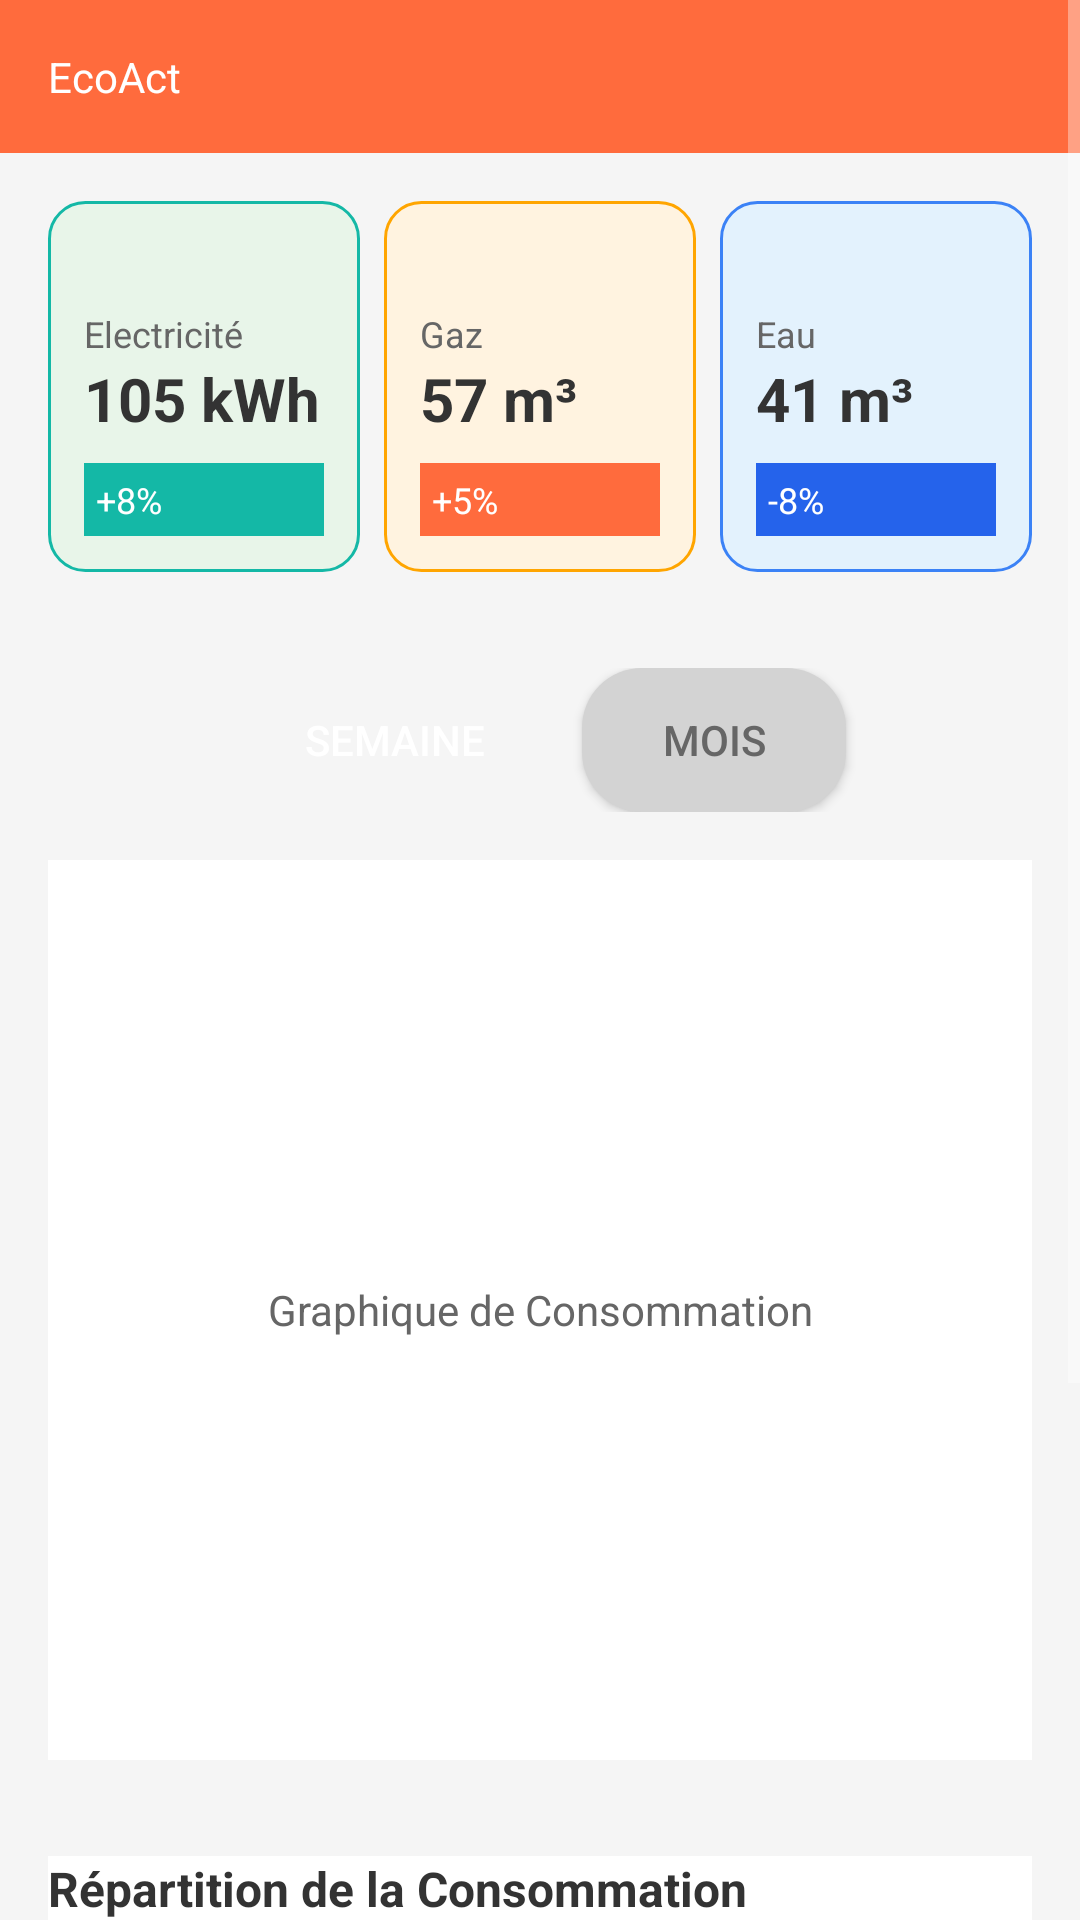

Write the Android layout XML for this screen, with the resource values it uses.
<!-- AndroidManifest.xml: application theme Theme.AppCompat.NoActionBar -->
<!-- res/layout/fragment_home_backup.xml -->
<?xml version="1.0" encoding="utf-8"?>
<ScrollView xmlns:android="http://schemas.android.com/apk/res/android"
    xmlns:app="http://schemas.android.com/apk/res-auto"
    android:layout_width="match_parent"
    android:layout_height="match_parent"
    android:background="@color/bg_light">

    
    <LinearLayout
        android:layout_width="match_parent"
        android:layout_height="wrap_content"
        android:orientation="vertical">

        
        <LinearLayout
            android:layout_width="match_parent"
            android:layout_height="wrap_content"
            android:background="@color/primary_orange"
            android:orientation="vertical"
            android:padding="16dp">

            
            <TextView
                android:layout_width="match_parent"
                android:layout_height="wrap_content"
                android:text="EcoAct"
                android:textColor="@color/white"
                android:textSize="14sp" />
        </LinearLayout>

        
        <LinearLayout
            android:layout_width="match_parent"
            android:layout_height="wrap_content"
            android:orientation="horizontal"
            android:padding="16dp">

            
            <LinearLayout
                android:layout_width="0dp"
                android:layout_height="wrap_content"
                android:layout_weight="1"
                android:layout_marginEnd="8dp"
                android:background="@drawable/card_background_green"
                android:orientation="vertical"
                android:padding="12dp">

                
                <ImageView
                    android:layout_width="24dp"
                    android:layout_height="24dp"
                    android:contentDescription="@string/app_name" />

                
                <TextView
                    android:layout_width="wrap_content"
                    android:layout_height="wrap_content"
                    android:text="Electricité"
                    android:textColor="@color/text_gray"
                    android:textSize="12sp" />

                
                <TextView
                    android:layout_width="wrap_content"
                    android:layout_height="wrap_content"
                    android:text="105 kWh"
                    android:textColor="@color/text_dark"
                    android:textSize="20sp"
                    android:textStyle="bold" />

                
                <LinearLayout
                    android:layout_width="match_parent"
                    android:layout_height="wrap_content"
                    android:layout_marginTop="8dp"
                    android:background="@color/accent_teal"
                    android:orientation="horizontal"
                    android:padding="4dp">

                    
                    <TextView
                        android:layout_width="0dp"
                        android:layout_height="wrap_content"
                        android:layout_weight="1"
                        android:text="+8%"
                        android:textColor="@color/white"
                        android:textSize="12sp" />
                </LinearLayout>
            </LinearLayout>

            
            <LinearLayout
                android:layout_width="0dp"
                android:layout_height="wrap_content"
                android:layout_weight="1"
                android:layout_marginEnd="8dp"
                android:background="@drawable/card_background_orange"
                android:orientation="vertical"
                android:padding="12dp">

                
                <ImageView
                    android:layout_width="24dp"
                    android:layout_height="24dp"
                    android:contentDescription="@string/app_name" />

                
                <TextView
                    android:layout_width="wrap_content"
                    android:layout_height="wrap_content"
                    android:text="Gaz"
                    android:textColor="@color/text_gray"
                    android:textSize="12sp" />

                
                <TextView
                    android:layout_width="wrap_content"
                    android:layout_height="wrap_content"
                    android:text="57 m³"
                    android:textColor="@color/text_dark"
                    android:textSize="20sp"
                    android:textStyle="bold" />

                
                <LinearLayout
                    android:layout_width="match_parent"
                    android:layout_height="wrap_content"
                    android:layout_marginTop="8dp"
                    android:background="@color/primary_orange"
                    android:orientation="horizontal"
                    android:padding="4dp">

                    
                    <TextView
                        android:layout_width="0dp"
                        android:layout_height="wrap_content"
                        android:layout_weight="1"
                        android:text="+5%"
                        android:textColor="@color/white"
                        android:textSize="12sp" />
                </LinearLayout>
            </LinearLayout>

            
            <LinearLayout
                android:layout_width="0dp"
                android:layout_height="wrap_content"
                android:layout_weight="1"
                android:background="@drawable/card_background_blue"
                android:orientation="vertical"
                android:padding="12dp">

                
                <ImageView
                    android:layout_width="24dp"
                    android:layout_height="24dp"
                    android:contentDescription="@string/app_name" />

                
                <TextView
                    android:layout_width="wrap_content"
                    android:layout_height="wrap_content"
                    android:text="Eau"
                    android:textColor="@color/text_gray"
                    android:textSize="12sp" />

                
                <TextView
                    android:layout_width="wrap_content"
                    android:layout_height="wrap_content"
                    android:text="41 m³"
                    android:textColor="@color/text_dark"
                    android:textSize="20sp"
                    android:textStyle="bold" />

                
                <LinearLayout
                    android:layout_width="match_parent"
                    android:layout_height="wrap_content"
                    android:layout_marginTop="8dp"
                    android:background="@color/accent_blue"
                    android:orientation="horizontal"
                    android:padding="4dp">

                    
                    <TextView
                        android:layout_width="0dp"
                        android:layout_height="wrap_content"
                        android:layout_weight="1"
                        android:text="-8%"
                        android:textColor="@color/white"
                        android:textSize="12sp" />
                </LinearLayout>
            </LinearLayout>
        </LinearLayout>

        
        <LinearLayout
            android:layout_width="match_parent"
            android:layout_height="wrap_content"
            android:gravity="center"
            android:orientation="horizontal"
            android:padding="16dp">

            
            <Button
                android:id="@+id/btn_week"
                android:layout_width="wrap_content"
                android:layout_height="wrap_content"
                android:layout_marginEnd="8dp"
                android:background="@drawable/button_orange_background"
                android:paddingLeft="24dp"
                android:paddingRight="24dp"
                android:text="Semaine"
                android:textColor="@color/white"
                android:textSize="14sp" />

            
            <Button
                android:id="@+id/btn_month"
                android:layout_width="wrap_content"
                android:layout_height="wrap_content"
                android:background="@drawable/button_gray_background"
                android:paddingLeft="24dp"
                android:paddingRight="24dp"
                android:text="Mois"
                android:textColor="@color/text_gray"
                android:textSize="14sp" />
        </LinearLayout>

        
        <FrameLayout
            android:layout_width="match_parent"
            android:layout_height="300dp"
            android:layout_marginLeft="16dp"
            android:layout_marginRight="16dp"
            android:layout_marginBottom="16dp"
            android:background="@color/white">

            
            <TextView
                android:layout_width="match_parent"
                android:layout_height="match_parent"
                android:gravity="center"
                android:text="Graphique de Consommation"
                android:textColor="@color/text_gray" />
        </FrameLayout>

        
        <LinearLayout
            android:layout_width="match_parent"
            android:layout_height="wrap_content"
            android:background="@color/white"
            android:orientation="vertical"
            android:layout_margin="16dp">

            
            <TextView
                android:layout_width="match_parent"
                android:layout_height="wrap_content"
                android:text="Répartition de la Consommation"
                android:textColor="@color/text_dark"
                android:textSize="16sp"
                android:textStyle="bold" />

            
            <FrameLayout
                android:layout_width="match_parent"
                android:layout_height="200dp"
                android:layout_margin="16dp">

                
                <TextView
                    android:layout_width="match_parent"
                    android:layout_height="match_parent"
                    android:gravity="center"
                    android:text="Camembert"
                    android:textColor="@color/text_gray" />
            </FrameLayout>
        </LinearLayout>

    </LinearLayout>
</ScrollView>
<!-- resources referenced by this layout -->
<resources>
  <color name="accent_blue">#2563EB</color>
  <color name="accent_teal">#14B8A6</color>
  <color name="bg_light">#F5F5F5</color>
  <color name="primary_orange">#FF6B3D</color>
  <color name="text_dark">#333333</color>
  <color name="text_gray">#666666</color>
  <color name="white">#FFFFFFFF</color>
  <!-- drawable button_gray_background (drawable) -->
  <?xml version="1.0" encoding="utf-8"?>
  <shape xmlns:android="http://schemas.android.com/apk/res/android"
      android:shape="rectangle">
      <solid android:color="@color/badge_inactive" />
      <corners android:radius="20dp" />
  </shape>
  <!-- drawable card_background_blue (drawable) -->
  <?xml version="1.0" encoding="utf-8"?>
  <shape xmlns:android="http://schemas.android.com/apk/res/android"
      android:shape="rectangle">
      <solid android:color="@color/bg_light_blue" />
      <corners android:radius="12dp" />
      <stroke android:width="1dp" android:color="@color/water_blue" />
  </shape>
  <!-- drawable card_background_green (drawable) -->
  <?xml version="1.0" encoding="utf-8"?>
  <shape xmlns:android="http://schemas.android.com/apk/res/android"
      android:shape="rectangle">
      <solid android:color="@color/bg_light_green" />
      <corners android:radius="12dp" />
      <stroke android:width="1dp" android:color="@color/accent_teal" />
  </shape>
  <!-- drawable card_background_orange (drawable) -->
  <?xml version="1.0" encoding="utf-8"?>
  <shape xmlns:android="http://schemas.android.com/apk/res/android"
      android:shape="rectangle">
      <solid android:color="@color/bg_light_orange" />
      <corners android:radius="12dp" />
      <stroke android:width="1dp" android:color="@color/gas_orange" />
  </shape>
  <string name="app_name">EcoAct</string>
  <color name="badge_inactive">#D3D3D3</color>
  <color name="bg_light_blue">#E3F2FD</color>
  <color name="water_blue">#3B82F6</color>
  <color name="bg_light_green">#E8F5E9</color>
  <color name="bg_light_orange">#FFF3E0</color>
  <color name="gas_orange">#FFA500</color>
</resources>
